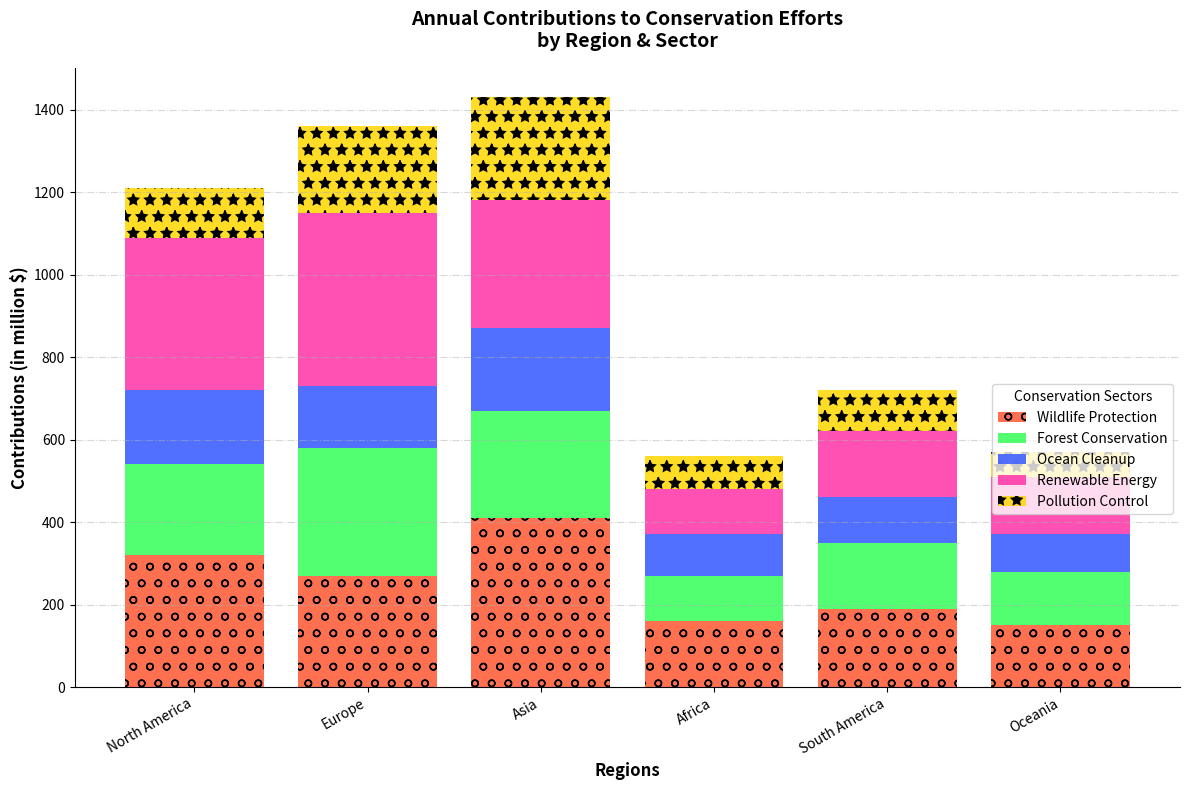

Write the Python code that produced this figure.
import matplotlib.pyplot as plt
import numpy as np

# Expanded regions and sectors
regions = ['North America', 'Europe', 'Asia', 'Africa', 'South America', 'Oceania']
sectors = ['Wildlife Protection', 'Forest Conservation', 'Ocean Cleanup', 'Renewable Energy', 'Pollution Control']

# Additional contributions data for the new sector and region
contributions = np.array([
    [320, 220, 180, 370, 120],
    [270, 310, 150, 420, 210],
    [410, 260, 200, 310, 250],
    [160, 110, 100, 110, 80],
    [190, 160, 110, 160, 100],
    [150, 130, 90, 140, 60]
])

fig, ax = plt.subplots(figsize=(12, 8))

# Updated color palette for the new sector
colors = ['#FF5733', '#33FF57', '#3357FF', '#FF33A6', '#FFD700']

bottom = np.zeros(len(regions))
marker_styles = ['o', '^', 's', 'D', '*']
for i, sector in enumerate(sectors):
    ax.bar(regions, contributions[:, i], label=sector, color=colors[i], alpha=0.85, bottom=bottom, hatch=marker_styles[i])
    bottom += contributions[:, i]

ax.set_ylabel('Contributions (in million $)', fontsize=12, fontweight='bold')
ax.set_xlabel('Regions', fontsize=12, fontweight='bold')
ax.set_title('Annual Contributions to Conservation Efforts\nby Region & Sector', fontsize=14, fontweight='bold', pad=15)

ax.legend(title='Conservation Sectors', loc='upper right', bbox_to_anchor=(1, 0.5), fontsize=10)

ax.set_xticks(np.arange(len(regions)))
ax.set_xticklabels(regions, rotation=30, ha='right', fontsize=10)

ax.yaxis.grid(True, linestyle='-.', alpha=0.5)

ax.spines['top'].set_visible(False)
ax.spines['right'].set_visible(False)

plt.tight_layout()
plt.show()
